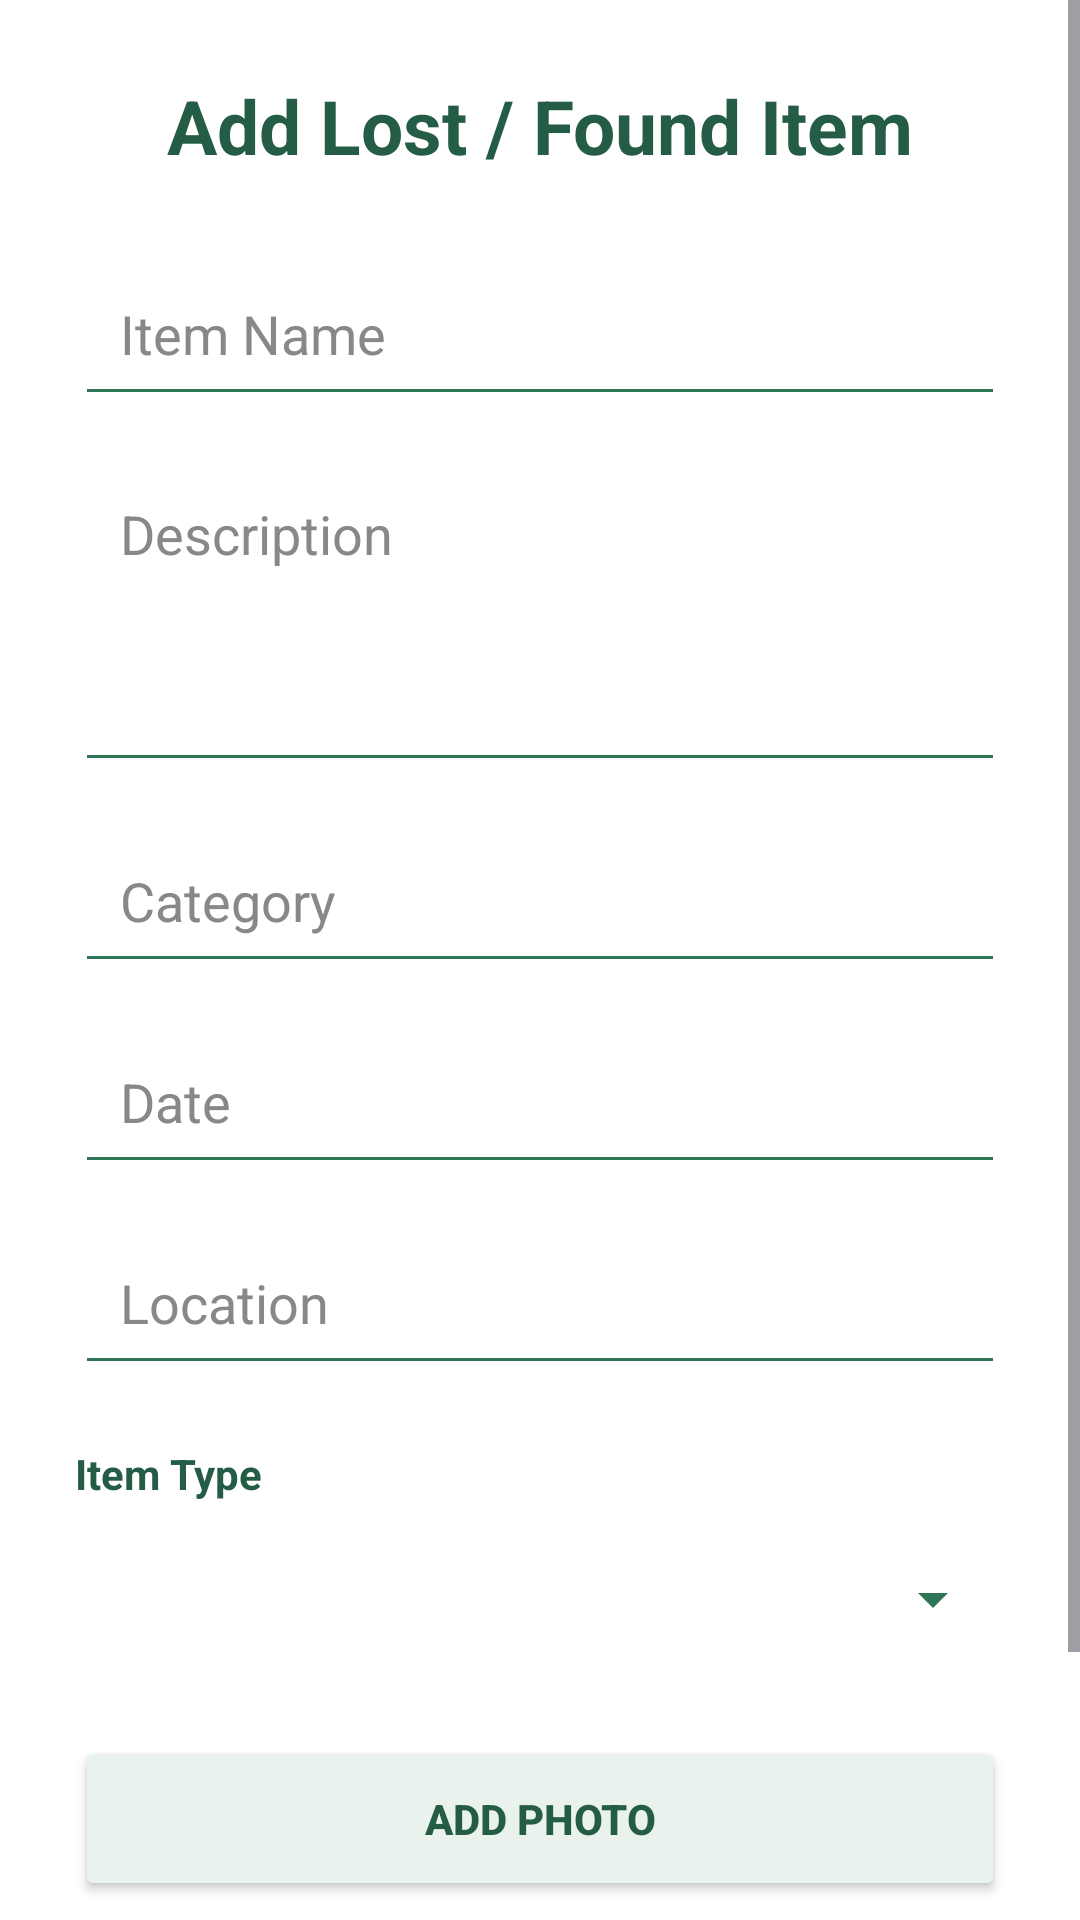

Produce the Android XML layout that renders to this screen, including the resource entries it uses.
<!-- AndroidManifest.xml: application theme Theme.Group404LostFound -->
<!-- res/layout/activity_add_item2.xml -->
<?xml version="1.0" encoding="utf-8"?>
<ScrollView
    xmlns:android="http://schemas.android.com/apk/res/android"
    android:layout_width="match_parent"
    android:layout_height="match_parent"
    android:background="@color/white"
    android:fillViewport="true">

    <LinearLayout
        android:layout_width="match_parent"
        android:layout_height="wrap_content"
        android:orientation="vertical"
        android:padding="25dp">

        <TextView
            android:id="@+id/addItemTitle"
            android:layout_width="match_parent"
            android:layout_height="wrap_content"
            android:gravity="center"
            android:text="Add Lost / Found Item"
            android:textColor="@color/dark_gray"
            android:textSize="25sp"
            android:textStyle="bold" />

        <EditText
            android:id="@+id/itemNameInput"
            android:layout_width="match_parent"
            android:layout_height="55dp"
            android:layout_marginTop="25dp"
            android:backgroundTint="@color/pink_primary"
            android:hint="Item Name"
            android:inputType="textCapSentences"
            android:padding="15dp"
            android:textColor="@color/dark_gray"
            android:textColorHint="#888888" />

        <EditText
            android:id="@+id/itemDescriptionInput"
            android:layout_width="match_parent"
            android:layout_height="110dp"
            android:layout_marginTop="12dp"
            android:backgroundTint="@color/pink_primary"
            android:gravity="top"
            android:hint="Description"
            android:inputType="textMultiLine|textCapSentences"
            android:padding="15dp"
            android:textColor="@color/dark_gray"
            android:textColorHint="#888888" />

        <EditText
            android:id="@+id/itemCategoryInput"
            android:layout_width="match_parent"
            android:layout_height="55dp"
            android:layout_marginTop="12dp"
            android:backgroundTint="@color/pink_primary"
            android:hint="Category"
            android:inputType="textCapSentences"
            android:padding="15dp"
            android:textColor="@color/dark_gray"
            android:textColorHint="#888888" />

        <EditText
            android:id="@+id/itemDateInput"
            android:layout_width="match_parent"
            android:layout_height="55dp"
            android:layout_marginTop="12dp"
            android:backgroundTint="@color/pink_primary"
            android:hint="Date"
            android:inputType="date"
            android:padding="15dp"
            android:textColor="@color/dark_gray"
            android:textColorHint="#888888" />

        <EditText
            android:id="@+id/itemLocationInput"
            android:layout_width="match_parent"
            android:layout_height="55dp"
            android:layout_marginTop="12dp"
            android:backgroundTint="@color/pink_primary"
            android:hint="Location"
            android:inputType="textCapSentences"
            android:padding="15dp"
            android:textColor="@color/dark_gray"
            android:textColorHint="#888888" />

        <TextView
            android:layout_width="match_parent"
            android:layout_height="wrap_content"
            android:layout_marginTop="20dp"
            android:text="Item Type"
            android:textColor="@color/dark_gray"
            android:textSize="14sp"
            android:textStyle="bold" />

        <Spinner
            android:id="@+id/itemTypeSpinner"
            android:layout_width="match_parent"
            android:layout_height="55dp"
            android:layout_marginTop="5dp"
            android:backgroundTint="@color/pink_primary" />

        <Button
            android:id="@+id/photoButton"
            android:layout_width="match_parent"
            android:layout_height="55dp"
            android:layout_marginTop="18dp"
            android:backgroundTint="@color/pink_light"
            android:text="ADD PHOTO"
            android:textColor="@color/dark_gray"
            android:textStyle="bold" />

        <Button
            android:id="@+id/saveItemButton"
            android:layout_width="match_parent"
            android:layout_height="55dp"
            android:layout_marginTop="15dp"
            android:layout_marginBottom="15dp"
            android:backgroundTint="@color/pink_primary"
            android:text="SAVE ITEM"
            android:textColor="@color/white"
            android:textStyle="bold" />

    </LinearLayout>

</ScrollView>
<!-- resources referenced by this layout -->
<resources>
  <color name="dark_gray">#245C45</color>
  <color name="pink_light">#E9F2EC</color>
  <color name="pink_primary">#2E7655</color>
  <color name="white">#FFFFFF</color>
  <style name="Theme.Group404LostFound" parent="Base.Theme.Group404LostFound" />
  <style name="Base.Theme.Group404LostFound" parent="Theme.Material3.Light.NoActionBar">
  
          <item name="colorPrimary">@color/pink_primary</item>
          <item name="colorOnPrimary">@color/white</item>
  
          <item name="colorSecondary">@color/pink_accent</item>
          <item name="colorOnSecondary">@color/white</item>
  
          <item name="android:colorBackground">@color/white</item>
          <item name="colorSurface">@color/white</item>
          <item name="colorOnSurface">@color/dark_gray</item>
  
          <item name="android:statusBarColor">@color/white</item>
          <item name="android:windowLightStatusBar">true</item>
  
          <item name="android:navigationBarColor">@color/white</item>
          <item name="android:windowLightNavigationBar">true</item>
  
      </style>
  <color name="pink_accent">#C98296</color>
</resources>
